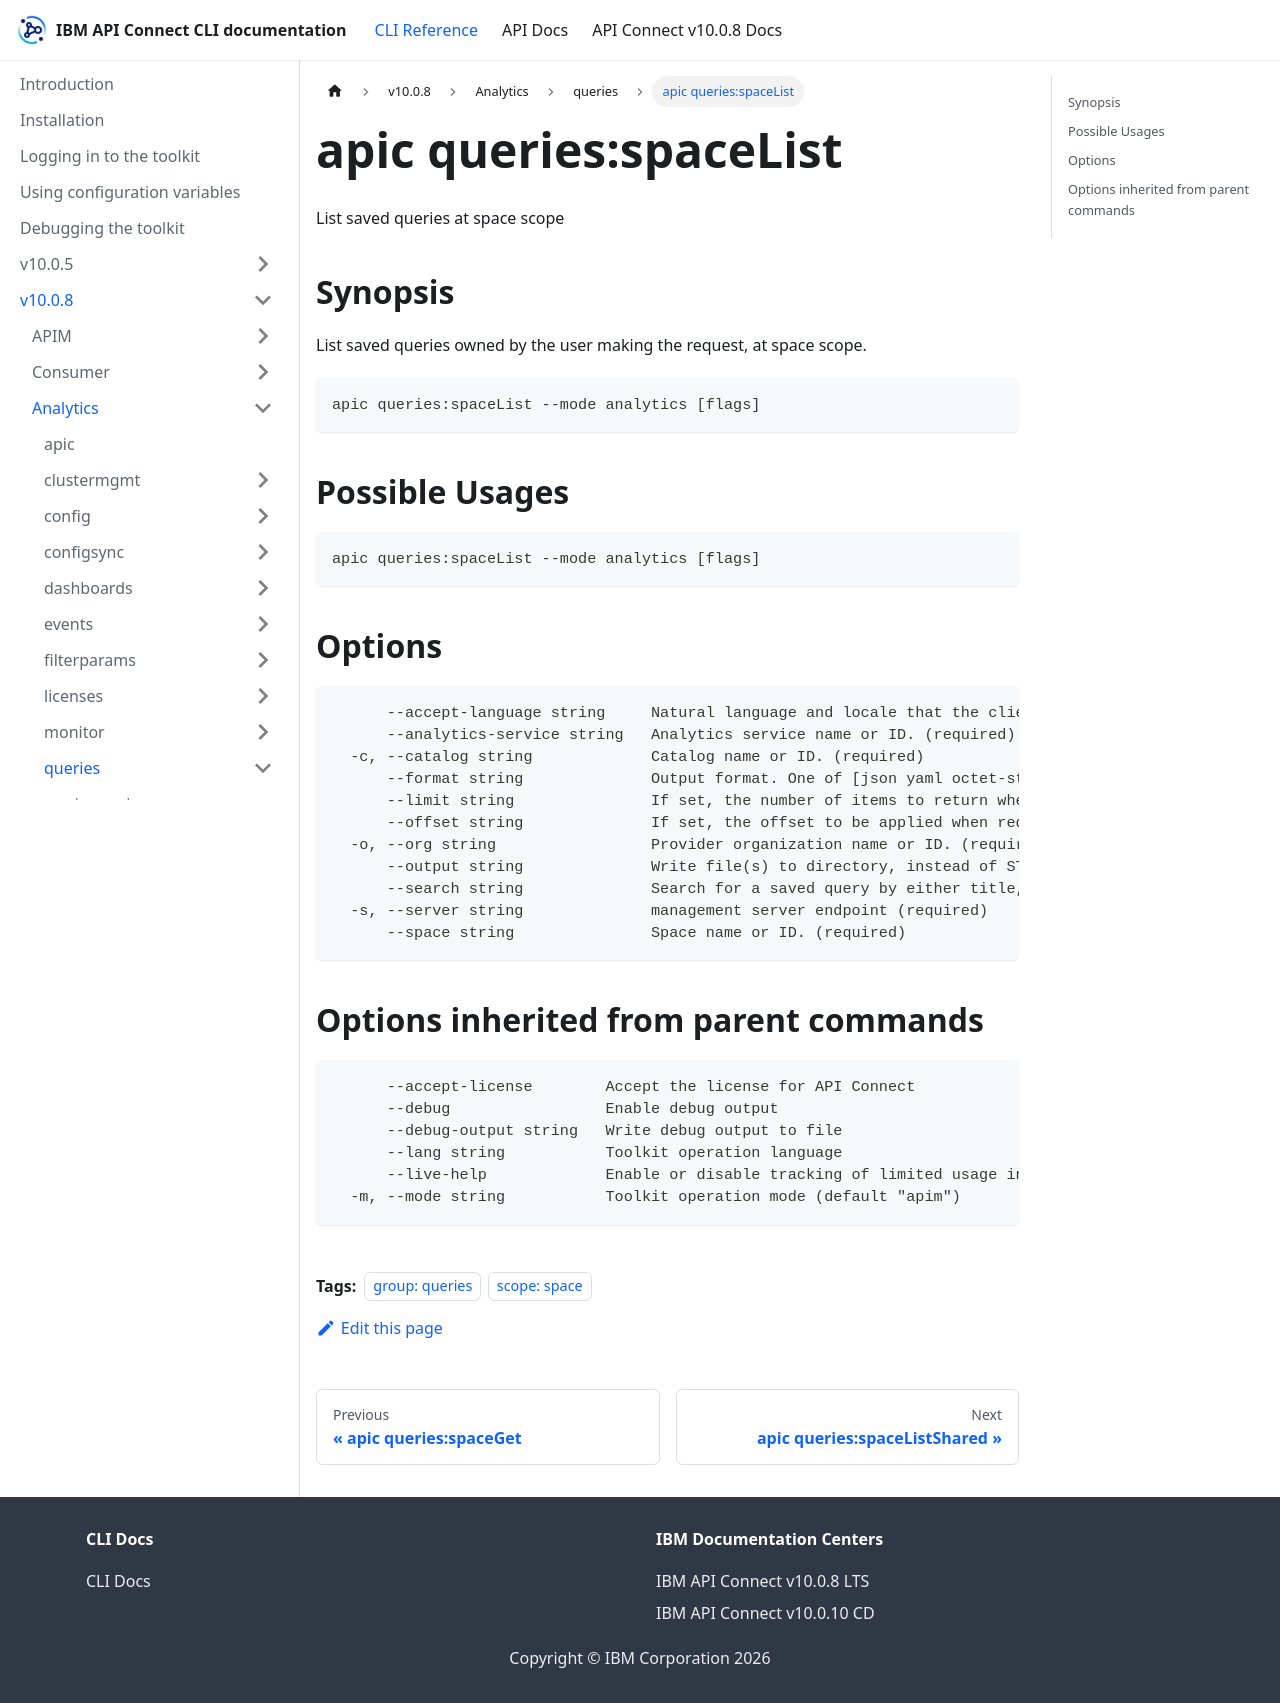

repository: ibm-apiconnect/clidocs · page: docs/v1008/analytics/queries/apic_queries_spaceList.html · generator: docusaurus

---
tags:
- "group: queries"
- "scope: space"
---
# apic queries:spaceList

List saved queries at space scope

## Synopsis

List saved queries owned by the user making the request, at space scope.

```
apic queries:spaceList --mode analytics [flags]
```

## Possible Usages

```
apic queries:spaceList --mode analytics [flags]
```

## Options

```
      --accept-language string     Natural language and locale that the client prefers.
      --analytics-service string   Analytics service name or ID. (required)
  -c, --catalog string             Catalog name or ID. (required)
      --format string              Output format. One of [json yaml octet-stream go-template=... go-template-file=...], defaults to yaml.
      --limit string               If set, the number of items to return when requesting a list. Maximum: 500
      --offset string              If set, the offset to be applied when requesting a list. e.g. return events starting from the 100th result
  -o, --org string                 Provider organization name or ID. (required)
      --output string              Write file(s) to directory, instead of STDOUT (default "-")
      --search string              Search for a saved query by either title, description or query_string.
  -s, --server string              management server endpoint (required)
      --space string               Space name or ID. (required)
```

## Options inherited from parent commands

```
      --accept-license        Accept the license for API Connect
      --debug                 Enable debug output
      --debug-output string   Write debug output to file
      --lang string           Toolkit operation language
      --live-help             Enable or disable tracking of limited usage information
  -m, --mode string           Toolkit operation mode (default "apim")
```
